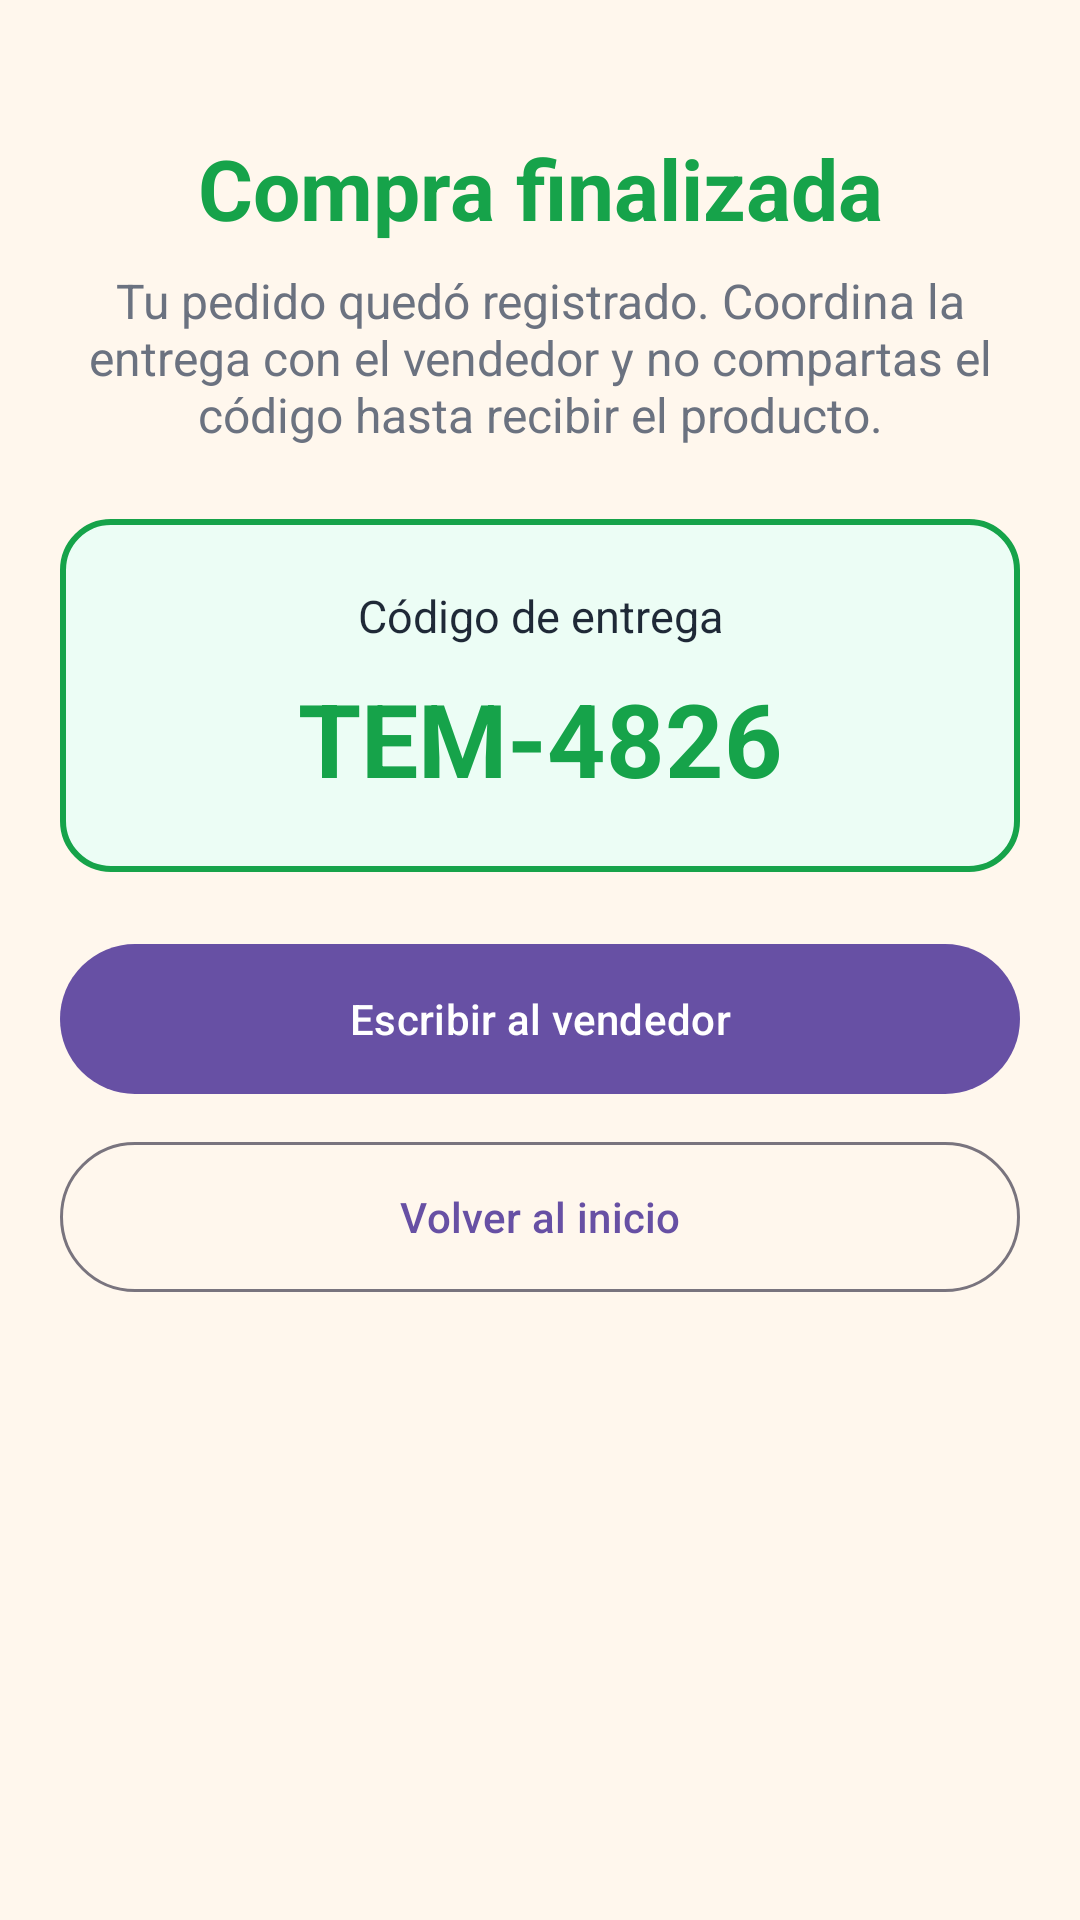

The Android layout XML behind this screen, and the referenced resources:
<!-- AndroidManifest.xml: application theme Theme.TemUES -->
<!-- res/layout/pantalla_compra_exitosa.xml -->
<?xml version="1.0" encoding="utf-8"?>
<ScrollView xmlns:android="http://schemas.android.com/apk/res/android"
    android:layout_width="match_parent"
    android:layout_height="match_parent"
    android:background="@color/temues_bg">

    <LinearLayout
        android:layout_width="match_parent"
        android:layout_height="wrap_content"
        android:gravity="center_horizontal"
        android:orientation="vertical"
        android:padding="20dp">

        <TextView
            android:layout_width="match_parent"
            android:layout_height="wrap_content"
            android:layout_marginTop="24dp"
            android:text="Compra finalizada"
            android:textAlignment="center"
            android:textColor="@color/temues_green"
            android:textSize="28sp"
            android:textStyle="bold" />

        <TextView
            android:layout_width="match_parent"
            android:layout_height="wrap_content"
            android:layout_marginTop="8dp"
            android:text="Tu pedido quedó registrado. Coordina la entrega con el vendedor y no compartas el código hasta recibir el producto."
            android:textAlignment="center"
            android:textColor="@color/temues_text_muted"
            android:textSize="16sp" />

        <LinearLayout
            android:layout_width="match_parent"
            android:layout_height="wrap_content"
            android:layout_marginTop="24dp"
            android:background="@drawable/bg_code_box"
            android:gravity="center"
            android:orientation="vertical"
            android:padding="22dp">

            <TextView
                android:layout_width="match_parent"
                android:layout_height="wrap_content"
                android:text="Código de entrega"
                android:textAlignment="center"
                android:textColor="@color/temues_text"
                android:textSize="15sp" />

            <TextView
                android:id="@+id/tv_delivery_code"
                android:layout_width="match_parent"
                android:layout_height="wrap_content"
                android:layout_marginTop="8dp"
                android:text="TEM-4826"
                android:textAlignment="center"
                android:textColor="@color/temues_green"
                android:textSize="34sp"
                android:textStyle="bold" />
        </LinearLayout>

        <com.google.android.material.button.MaterialButton
            android:id="@+id/btn_open_chat"
            android:layout_width="match_parent"
            android:layout_height="58dp"
            android:layout_marginTop="20dp"
            android:text="Escribir al vendedor" />

        <com.google.android.material.button.MaterialButton
            android:id="@+id/btn_back_home"
            style="@style/Widget.Material3.Button.OutlinedButton"
            android:layout_width="match_parent"
            android:layout_height="58dp"
            android:layout_marginTop="8dp"
            android:text="Volver al inicio" />
    </LinearLayout>
</ScrollView>
<!-- resources referenced by this layout -->
<resources>
  <color name="temues_bg">#FFF7ED</color>
  <color name="temues_green">#16A34A</color>
  <color name="temues_text">#1F2937</color>
  <color name="temues_text_muted">#6B7280</color>
  <!-- drawable bg_code_box (drawable) -->
  <?xml version="1.0" encoding="utf-8"?>
  <shape xmlns:android="http://schemas.android.com/apk/res/android">
      <solid android:color="#FFECFDF5" />
      <stroke
          android:width="2dp"
          android:color="@color/temues_green" />
      <corners android:radius="16dp" />
  </shape>
  <style name="Theme.TemUES" parent="Base.Theme.TemUES" />
  <style name="Base.Theme.TemUES" parent="Theme.Material3.DayNight.NoActionBar">
          
          
      </style>
</resources>
